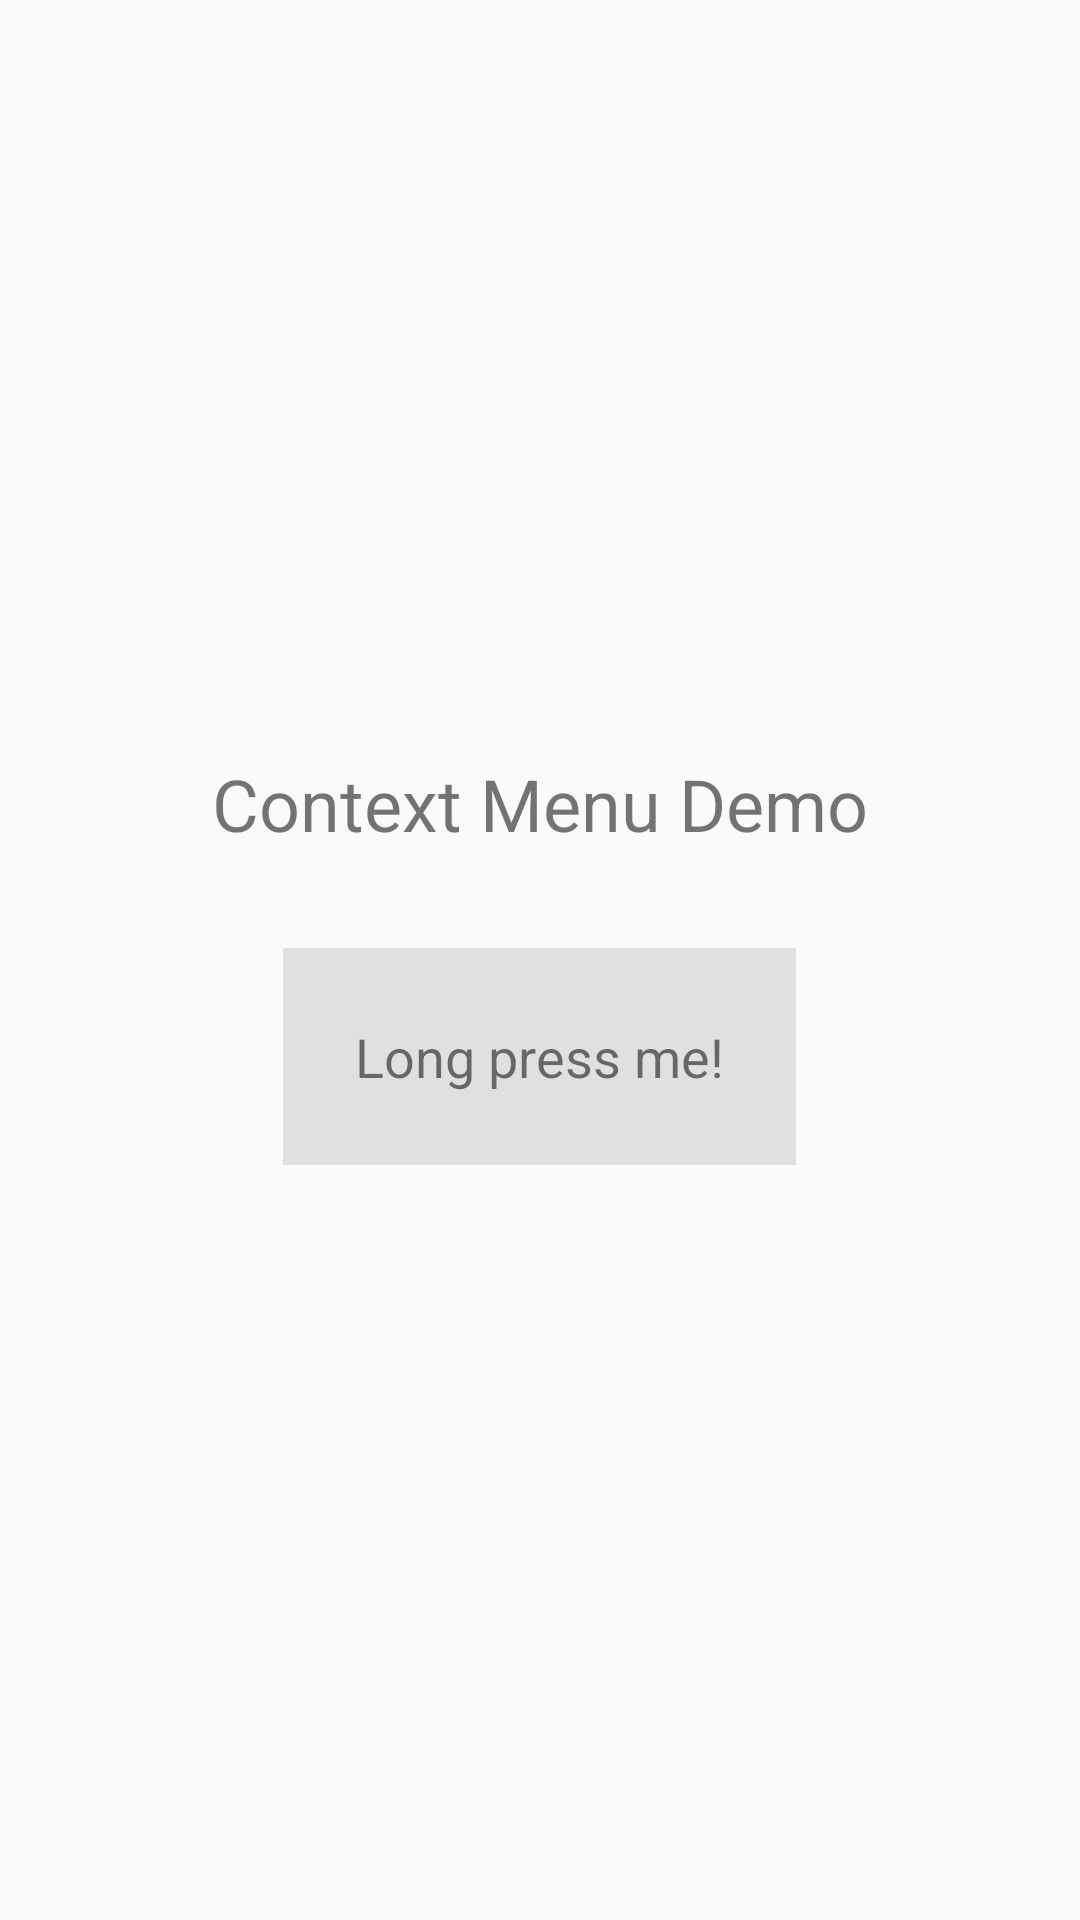

Reconstruct the res/layout file that produces this screen, plus the resources it refers to.
<!-- AndroidManifest.xml: application theme Theme.HelloWorldProgram -->
<!-- res/layout/activity_context_menu.xml -->
<?xml version="1.0" encoding="utf-8"?>
<LinearLayout xmlns:android="http://schemas.android.com/apk/res/android"
    android:layout_width="match_parent"
    android:layout_height="match_parent"
    android:gravity="center"
    android:orientation="vertical"
    android:padding="16dp">

    <TextView
        android:layout_width="wrap_content"
        android:layout_height="wrap_content"
        android:text="Context Menu Demo"
        android:textSize="24sp" />

    <TextView
        android:id="@+id/textViewLongPress"
        android:layout_width="wrap_content"
        android:layout_height="wrap_content"
        android:layout_marginTop="32dp"
        android:background="#E0E0E0"
        android:padding="24dp"
        android:text="Long press me!"
        android:textSize="18sp" />

</LinearLayout>
<!-- resources referenced by this layout -->
<resources>
  <style name="Theme.HelloWorldProgram" parent="Base.Theme.HelloWorldProgram" />
  <style name="Base.Theme.HelloWorldProgram" parent="Theme.AppCompat.Light.DarkActionBar">
          
          
      </style>
</resources>
